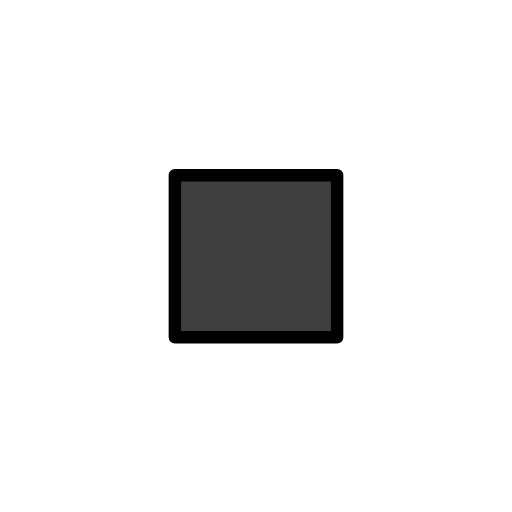
t = 0.00 s
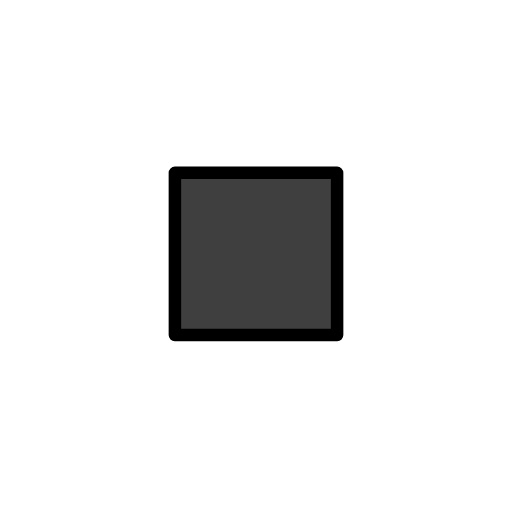
t = 0.48 s
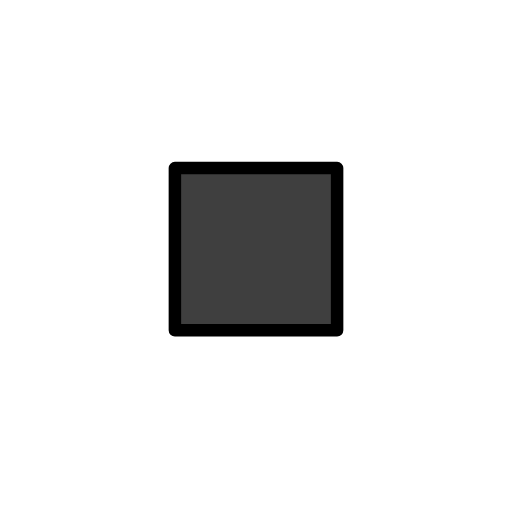
t = 1.43 s
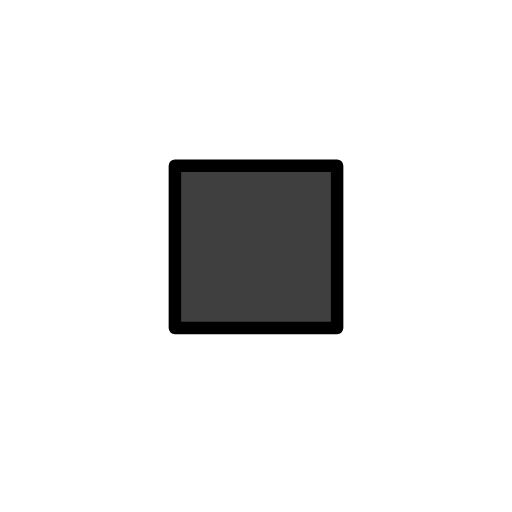
t = 1.90 s
t = 2.38 s: frame unchanged from t = 1.43 s, image omitted
t = 3.33 s: frame unchanged from t = 0.48 s, image omitted

The animated SVG that drew these frames (rendered in a browser with its animation timeline set to each time). Animation: 1 SMIL element (animateTransform=1); one cycle of 3.80 s, repeats indefinitely.

<?xml version='1.0' encoding='utf-8'?>
<svg xmlns="http://www.w3.org/2000/svg" id="emoji" viewBox="-5 -5 82 82" version="1.1" width="200" height="200" role="img">
  <title>OpenMoji: black small square</title><g><g id="color">
    <rect x="23.01" y="23.05" width="25.98" height="25.98" fill="#3f3f3f" />
  </g>
  <g id="line">
    <rect x="23.01" y="23.05" width="25.98" height="25.98" fill="none" stroke="#000" stroke-linecap="round" stroke-linejoin="round" stroke-width="2" />
  </g>
<animateTransform attributeName="transform" type="translate" values="0 0;0 -1.5;0 0" dur="3.8s" repeatCount="indefinite" /></g></svg>
